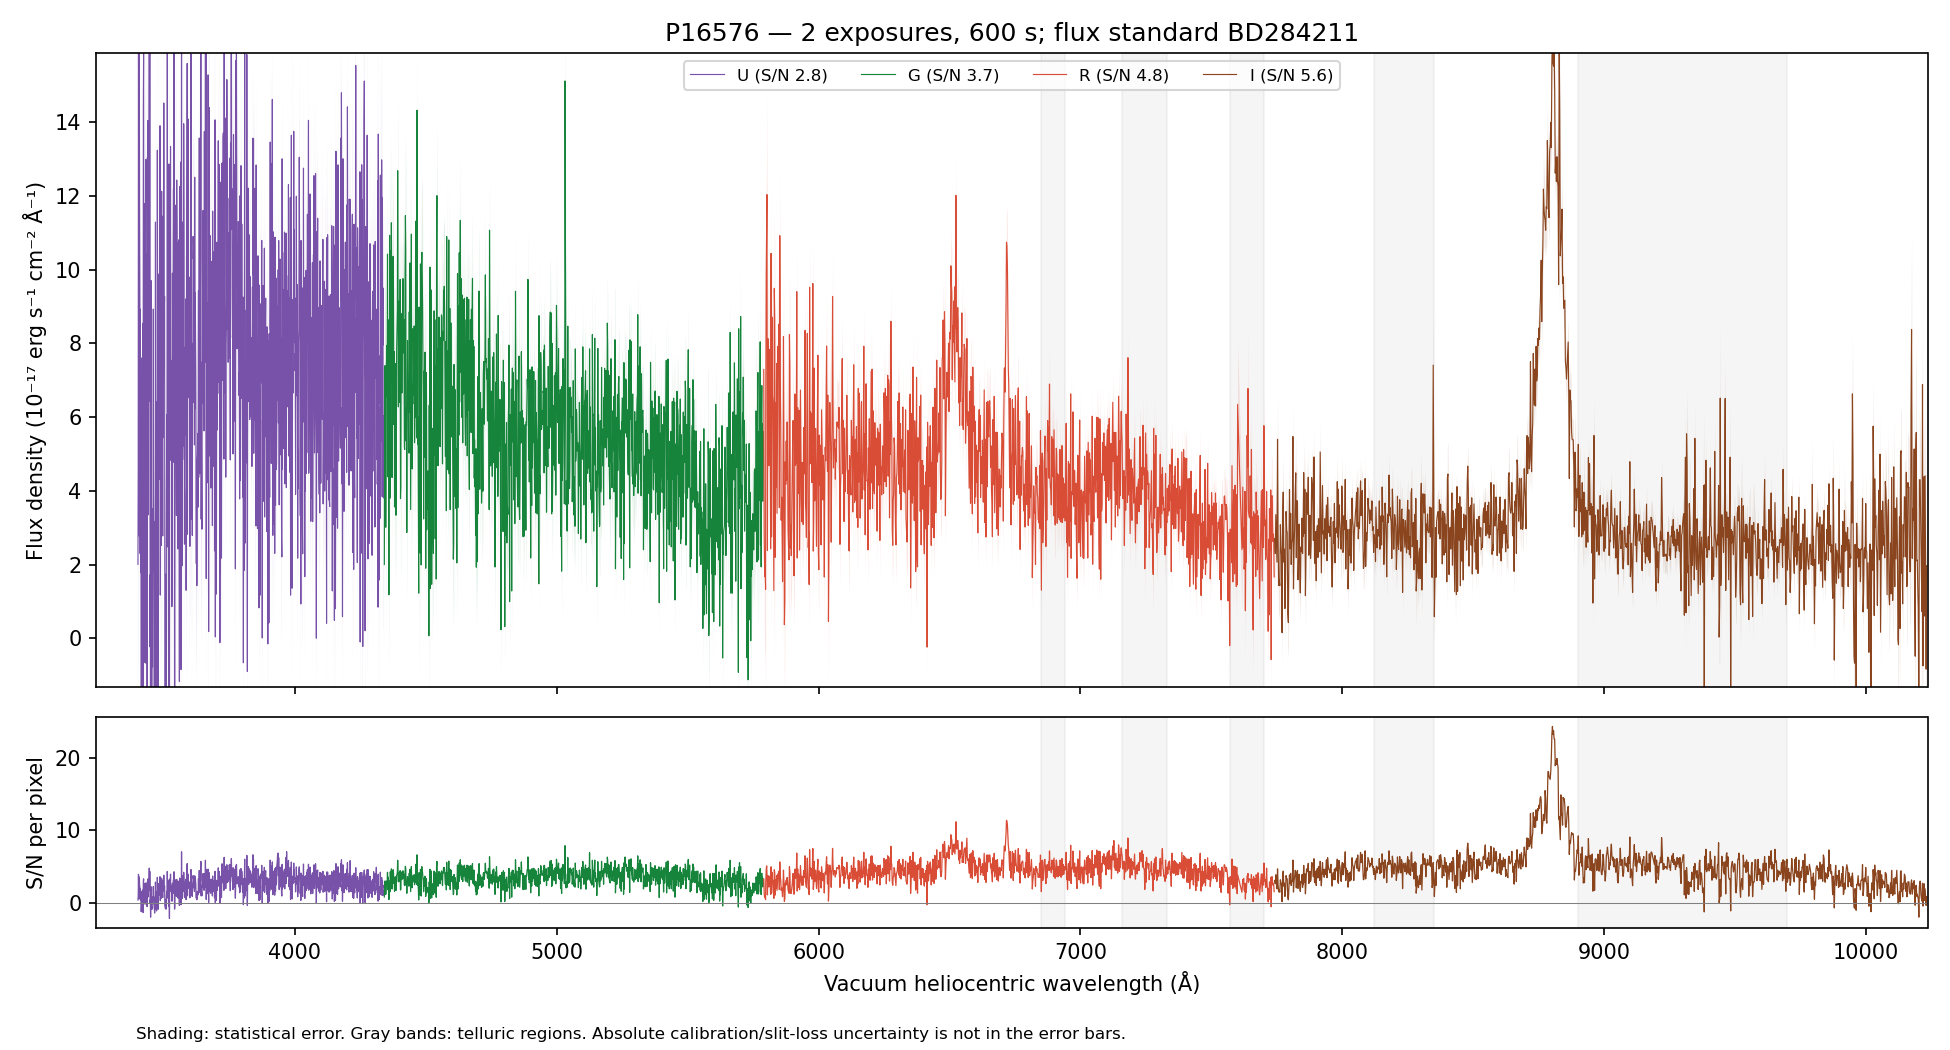

Values plotted in this chart, from the file beside it:
WAVE_VAC_HELIO_A, FLUX, FLUX_ERR, FLUX_UNCORR, ERR_UNCORR, TELLURIC, TELLURIC_ERR, FLUX_ALTSTD, MASK, QUALITY, CHANNEL
3242, 3.802, 6.677, 3.802, 6.677, 1.0, 0.0, 9.181, False, 2, U
3243, -10.6, 6.64, -10.6, 6.64, 1.0, 0.0, -25.6, False, 2, U
3244, 9.407, 6.628, 9.407, 6.628, 1.0, 0.0, 22.74, False, 2, U
3245, 6.746, 6.66, 6.746, 6.66, 1.0, 0.0, 16.32, False, 2, U
3246, 8.536, 6.706, 8.536, 6.706, 1.0, 0.0, 20.67, False, 2, U
3247, -4.915, 6.667, -4.915, 6.667, 1.0, 0.0, -11.92, False, 2, U
3248, 7.616, 6.468, 7.616, 6.468, 1.0, 0.0, 18.49, False, 2, U
3249, 0.767, 6.145, 0.767, 6.145, 1.0, 0.0, 1.865, False, 2, U
3250, -0.7779, 6.024, -0.7779, 6.024, 1.0, 0.0, -1.894, False, 2, U
3251, 7.877, 6.138, 7.877, 6.138, 1.0, 0.0, 19.21, False, 2, U
3252, 9.272, 6.279, 9.272, 6.279, 1.0, 0.0, 22.65, False, 2, U
3253, -7.86, 6.186, -7.86, 6.186, 1.0, 0.0, -19.23, False, 2, U
3254, 17.05, 6.405, 17.05, 6.405, 1.0, 0.0, 41.79, False, 2, U
3255, 15.47, 6.533, 15.47, 6.533, 1.0, 0.0, 37.96, False, 2, U
3256, -0.4561, 6.628, -0.4561, 6.628, 1.0, 0.0, -1.12, False, 2, U
3257, 23.96, 7.059, 23.96, 7.059, 1.0, 0.0, 58.93, False, 2, U
3258, 1.112, 6.857, 1.112, 6.857, 1.0, 0.0, 2.737, False, 2, U
3259, 12.61, 7.039, 12.61, 7.039, 1.0, 0.0, 31.08, False, 2, U
3260, 20.39, 7.222, 20.39, 7.222, 1.0, 0.0, 50.26, False, 2, U
3261, 15.9, 7.153, 15.9, 7.153, 1.0, 0.0, 39.21, False, 2, U
3262, 8.224, 7.03, 8.224, 7.03, 1.0, 0.0, 20.28, False, 2, U
3264, 2.991, 7.009, 2.991, 7.009, 1.0, 0.0, 7.375, False, 2, U
3265, 29.08, 6.95, 29.08, 6.95, 1.0, 0.0, 71.65, False, 2, U
3266, 20.2, 6.655, 20.2, 6.655, 1.0, 0.0, 49.75, False, 2, U
3267, 10.58, 6.677, 10.58, 6.677, 1.0, 0.0, 26.05, False, 2, U
3268, -2.166, 6.723, -2.166, 6.723, 1.0, 0.0, -5.325, False, 2, U
3269, 0.8867, 6.983, 0.8867, 6.983, 1.0, 0.0, 2.178, False, 2, U
3270, 7.397, 6.923, 7.397, 6.923, 1.0, 0.0, 18.15, False, 2, U
3271, -5.484, 6.674, -5.484, 6.674, 1.0, 0.0, -13.44, False, 2, U
3272, -3.864, 6.352, -3.864, 6.352, 1.0, 0.0, -9.461, False, 2, U
3273, 1.204, 6.411, 1.204, 6.411, 1.0, 0.0, 2.945, False, 2, U
3274, -8.619, 6.319, -8.619, 6.319, 1.0, 0.0, -21.05, False, 2, U
3275, 5.531, 6.552, 5.531, 6.552, 1.0, 0.0, 13.5, False, 2, U
3276, 7.607, 6.594, 7.607, 6.594, 1.0, 0.0, 18.54, False, 2, U
3277, 11.82, 6.444, 11.82, 6.444, 1.0, 0.0, 28.77, False, 2, U
3278, 1.822, 6.333, 1.822, 6.333, 1.0, 0.0, 4.432, False, 2, U
3279, 9.112, 6.137, 9.112, 6.137, 1.0, 0.0, 22.15, False, 2, U
3280, 9.367, 6.1, 9.367, 6.1, 1.0, 0.0, 22.75, False, 2, U
3281, -6.515, 5.905, -6.515, 5.905, 1.0, 0.0, -15.82, False, 2, U
3282, 9.033, 6.13, 9.033, 6.13, 1.0, 0.0, 21.92, False, 2, U
3283, -4.415, 5.951, -4.415, 5.951, 1.0, 0.0, -10.71, False, 2, U
3284, 2.546, 6.064, 2.546, 6.064, 1.0, 0.0, 6.176, False, 2, U
3285, 10.93, 6.188, 10.93, 6.188, 1.0, 0.0, 26.51, False, 2, U
3286, 21.16, 6.301, 21.16, 6.301, 1.0, 0.0, 51.32, False, 2, U
3287, 13.37, 5.896, 13.37, 5.896, 1.0, 0.0, 32.45, False, 2, U
3288, 8.206, 5.739, 8.206, 5.739, 1.0, 0.0, 19.91, False, 2, U
3289, 7.358, 5.811, 7.358, 5.811, 1.0, 0.0, 17.86, False, 2, U
3290, 1.807, 6.236, 1.807, 6.236, 1.0, 0.0, 4.388, False, 2, U
3291, 2.885, 6.321, 2.885, 6.321, 1.0, 0.0, 7.009, False, 2, U
3292, 6.785, 6.508, 6.785, 6.508, 1.0, 0.0, 16.49, False, 2, U
3293, 17.64, 6.576, 17.64, 6.576, 1.0, 0.0, 42.9, False, 2, U
3294, 21.44, 6.741, 21.44, 6.741, 1.0, 0.0, 52.16, False, 2, U
3295, 16.71, 6.726, 16.71, 6.726, 1.0, 0.0, 40.69, False, 2, U
3296, 20.24, 6.681, 20.24, 6.681, 1.0, 0.0, 49.29, False, 2, U
3297, 20.31, 6.578, 20.31, 6.578, 1.0, 0.0, 49.5, False, 2, U
3298, -0.2761, 6.426, -0.2761, 6.426, 1.0, 0.0, -0.6733, False, 2, U
3300, 11.42, 6.485, 11.42, 6.485, 1.0, 0.0, 27.85, False, 2, U
3301, 6.851, 6.628, 6.851, 6.628, 1.0, 0.0, 16.72, False, 2, U
3302, 11.27, 6.673, 11.27, 6.673, 1.0, 0.0, 27.52, False, 2, U
3303, 8.597, 6.405, 8.597, 6.405, 1.0, 0.0, 21.01, False, 2, U
... 4,415 more rows
